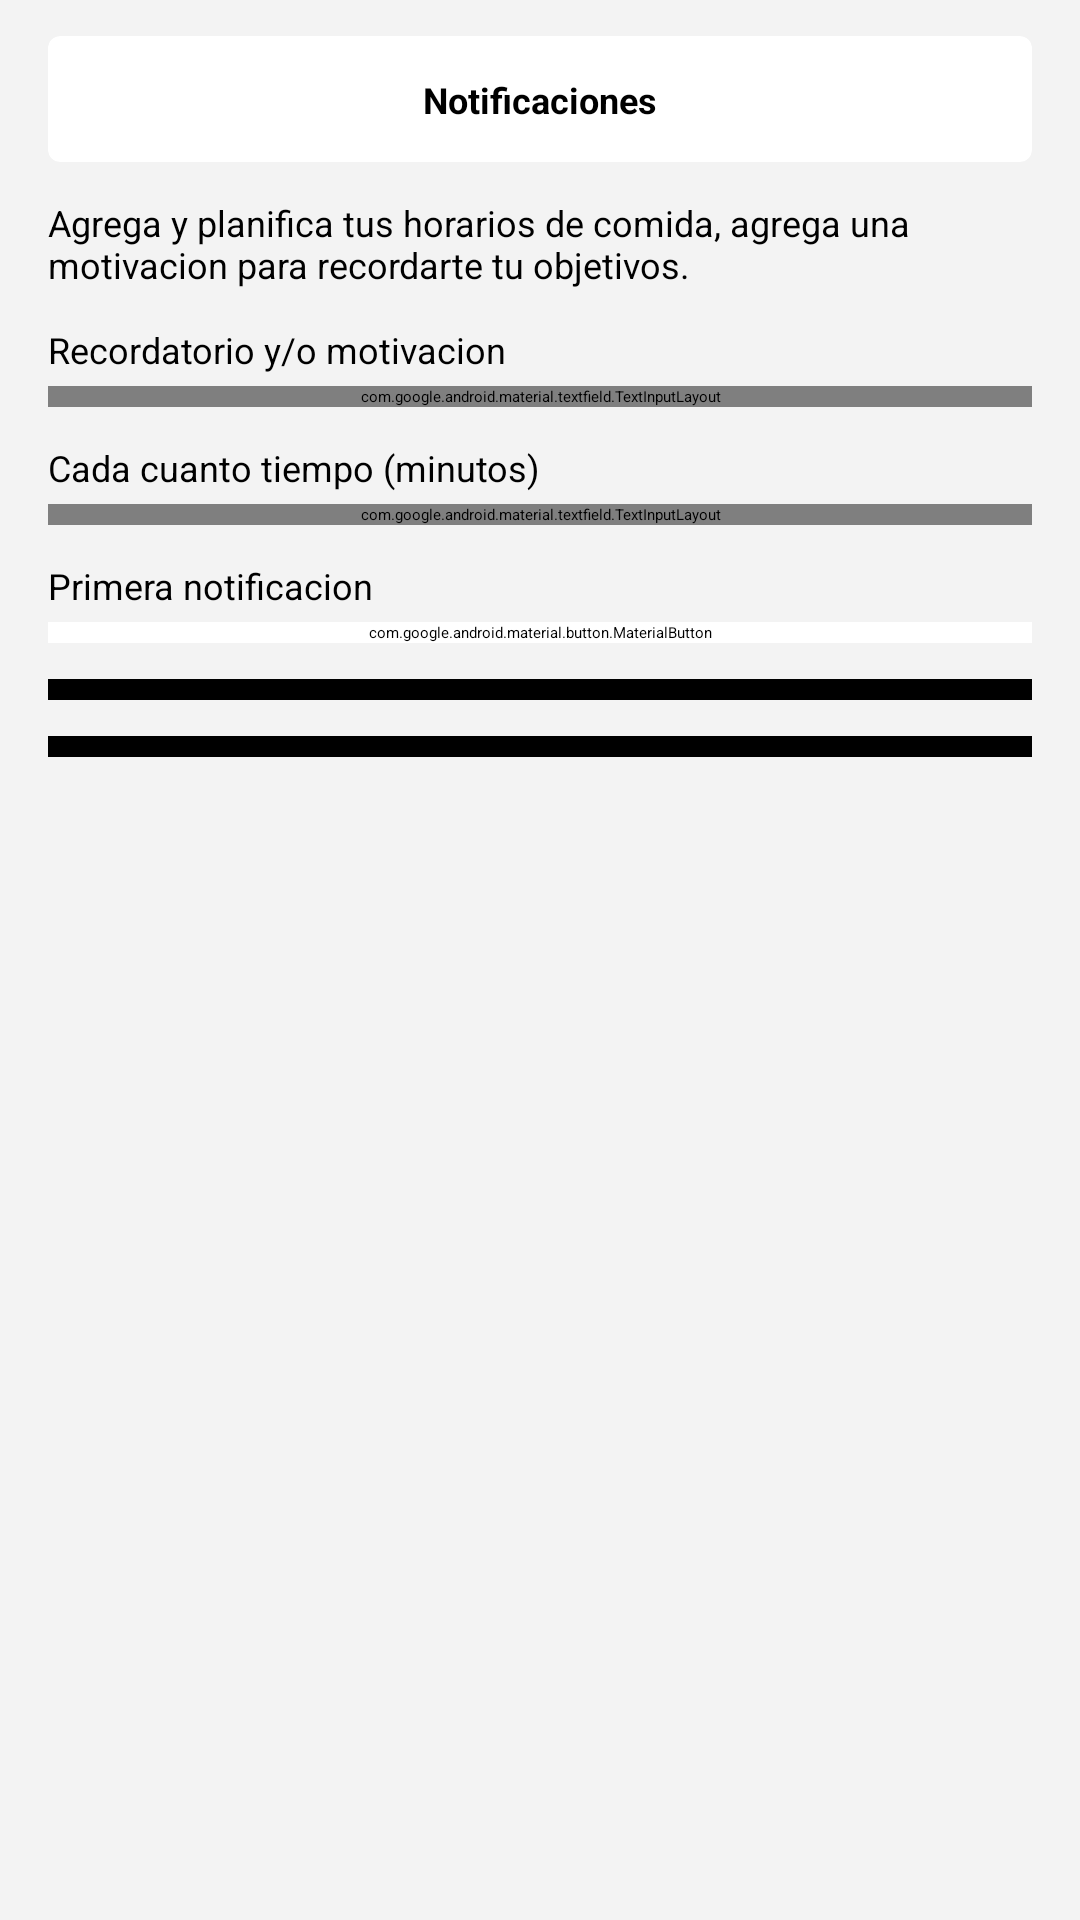

Android layout source for this screen:
<!-- AndroidManifest.xml: application theme Theme.SeguimientoCalorias -->
<!-- res/layout/activity_notis.xml -->
<?xml version="1.0" encoding="utf-8"?>
<androidx.constraintlayout.widget.ConstraintLayout xmlns:android="http://schemas.android.com/apk/res/android"
    xmlns:app="http://schemas.android.com/apk/res-auto"
    xmlns:tools="http://schemas.android.com/tools"
    android:id="@+id/main"
    android:background="#F3F3F3"
    android:layout_width="match_parent"
    android:layout_height="match_parent"
    tools:context=".NotisActivity">

    <LinearLayout
        android:layout_width="match_parent"
        android:layout_height="wrap_content"
        android:orientation="vertical"
        app:layout_constraintBottom_toBottomOf="parent"
        app:layout_constraintEnd_toEndOf="parent"
        app:layout_constraintStart_toStartOf="parent"
        app:layout_constraintTop_toTopOf="parent"
        app:layout_constraintVertical_bias="0.0">

        <androidx.cardview.widget.CardView
            android:id="@+id/cardView"
            android:layout_width="match_parent"

            android:layout_height="42dp"
            android:layout_marginStart="16dp"
            android:layout_marginTop="12dp"
            android:layout_marginEnd="16dp"
            app:cardCornerRadius="4dp"
            app:cardBackgroundColor="@color/white"
            app:layout_constraintEnd_toEndOf="parent"
            app:layout_constraintStart_toStartOf="parent"
            app:layout_constraintTop_toTopOf="parent">

            <androidx.constraintlayout.widget.ConstraintLayout
                android:layout_width="match_parent"
                android:layout_height="match_parent">

                <TextView
                    android:id="@+id/textView3"
                    android:layout_width="wrap_content"
                    android:layout_height="wrap_content"
                    android:layout_gravity="center"
                    android:text="Notificaciones"
                    android:textColor="@color/black"
                    android:textSize="12sp"
                    android:textStyle="bold"
                    app:layout_constraintBottom_toBottomOf="parent"
                    app:layout_constraintEnd_toEndOf="parent"
                    app:layout_constraintStart_toStartOf="parent"
                    app:layout_constraintTop_toTopOf="parent" />

                <ImageView
                    android:id="@+id/btn_back"
                    android:layout_width="wrap_content"
                    android:layout_height="wrap_content"
                    android:layout_marginStart="16dp"
                    app:layout_constraintBottom_toBottomOf="parent"
                    app:layout_constraintStart_toStartOf="parent"
                    app:layout_constraintTop_toTopOf="parent"
                    app:srcCompat="@drawable/baseline_arrow_back_24" />
            </androidx.constraintlayout.widget.ConstraintLayout>
        </androidx.cardview.widget.CardView>



        <TextView
            android:id="@+id/textView4"
            android:layout_width="match_parent"
            android:layout_height="wrap_content"

            android:layout_marginStart="16dp"
            android:layout_marginTop="12dp"
            android:layout_marginEnd="16dp"
            android:textColor="@color/black"
            android:textSize="12sp"
            android:text="Agrega y planifica tus horarios de comida, agrega una motivacion para recordarte tu objetivos." />

        <LinearLayout
            android:layout_width="match_parent"
            android:layout_height="wrap_content"
            android:layout_marginStart="16dp"
            android:layout_marginTop="12dp"
            android:layout_marginEnd="16dp"
            android:orientation="vertical">

            <TextView
                android:layout_width="match_parent"
                android:layout_height="wrap_content"
                android:text="Recordatorio y/o motivacion"
                android:textColor="@color/black"
                android:textSize="12sp" />

            <com.google.android.material.textfield.TextInputLayout
                android:id="@+id/til_motivation"
                android:layout_width="match_parent"
                android:layout_height="wrap_content"
                android:layout_marginTop="4sp"
                android:background="@color/white"
                app:cardCornerRadius="8sp"
                app:hintEnabled="false">

                <com.google.android.material.textfield.TextInputEditText
                    android:id="@+id/edt_motivation"
                    android:layout_width="match_parent"
                    android:layout_height="wrap_content"
                    android:background="@null"
                    android:ems="10"
                    android:hint="Recordatorio y/o motivacion"
                    android:imeOptions="actionNext"
                    android:inputType="text"
                    android:text=""
                    android:textColor="@color/black"
                    android:textSize="11sp" />
            </com.google.android.material.textfield.TextInputLayout>
        </LinearLayout>

        <LinearLayout
            android:layout_width="match_parent"
            android:layout_height="wrap_content"
            android:layout_marginStart="16dp"
            android:layout_marginTop="12dp"
            android:layout_marginEnd="16dp"
            android:orientation="vertical">

            <TextView
                android:layout_width="match_parent"
                android:layout_height="wrap_content"
                android:text="Cada cuanto tiempo (minutos)"
                android:textColor="@color/black"
                android:textSize="12sp" />

            <com.google.android.material.textfield.TextInputLayout
                android:id="@+id/til_min"
                android:layout_width="match_parent"
                android:layout_height="wrap_content"
                android:layout_marginTop="4sp"
                android:background="@color/white"
                app:cardCornerRadius="8sp"

                app:hintEnabled="false">

                <com.google.android.material.textfield.TextInputEditText
                    android:id="@+id/edt_min"
                    android:layout_width="match_parent"
                    android:layout_height="wrap_content"
                    android:background="@null"
                    android:ems="10"
                    android:hint="Minutos"
                    android:imeOptions="actionNext"
                    android:inputType="numberDecimal"
                    android:text=""
                    android:textColor="@color/black"
                    android:textSize="11sp" />
            </com.google.android.material.textfield.TextInputLayout>
        </LinearLayout>

        <TextView
            android:id="@+id/textView6"
            android:layout_width="match_parent"
            android:layout_height="wrap_content"
            android:textColor="@color/black"
            android:textSize="12sp"

            android:layout_marginStart="16dp"
            android:layout_marginTop="12dp"
            android:layout_marginEnd="16dp"
            android:text="Primera notificacion" />

        <com.google.android.material.button.MaterialButton
            android:id="@+id/btn_date"
            android:layout_width="match_parent"
            android:layout_height="wrap_content"
            android:layout_marginStart="16dp"
            android:layout_marginTop="4dp"
            android:layout_marginEnd="16dp"
            app:cornerRadius="4dp"
            android:textColor="@color/black"
            app:strokeColor="@color/black"
            app:strokeWidth="1dp"
            android:backgroundTint="@color/white"
            android:text="" />

        <com.google.android.material.button.MaterialButton
            android:id="@+id/btn_save"
            android:layout_width="match_parent"
            android:layout_height="wrap_content"
            android:layout_marginStart="16dp"
            android:layout_marginTop="12dp"
            android:layout_marginEnd="16dp"
            android:backgroundTint="@color/black"
            android:text="Agregar Notificacion"
            app:cornerRadius="4dp" />
        <com.google.android.material.button.MaterialButton
            android:id="@+id/btn_cancel"
            android:layout_width="match_parent"
            android:layout_height="wrap_content"
            android:layout_marginStart="16dp"
            android:layout_marginTop="12dp"
            android:layout_marginEnd="16dp"
            android:backgroundTint="@color/black"
            android:text="Cancelar todas las notificaciones"
            app:cornerRadius="4dp" />

    </LinearLayout>

</androidx.constraintlayout.widget.ConstraintLayout>
<!-- resources referenced by this layout -->
<resources>
  <color name="black">#FF000000</color>
  <color name="white">#FFFFFFFF</color>
  <style name="Theme.SeguimientoCalorias" parent="Base.Theme.SeguimientoCalorias" />
  <style name="Base.Theme.SeguimientoCalorias" parent="Theme.Material3.DayNight.NoActionBar">
          
          
      </style>
</resources>
